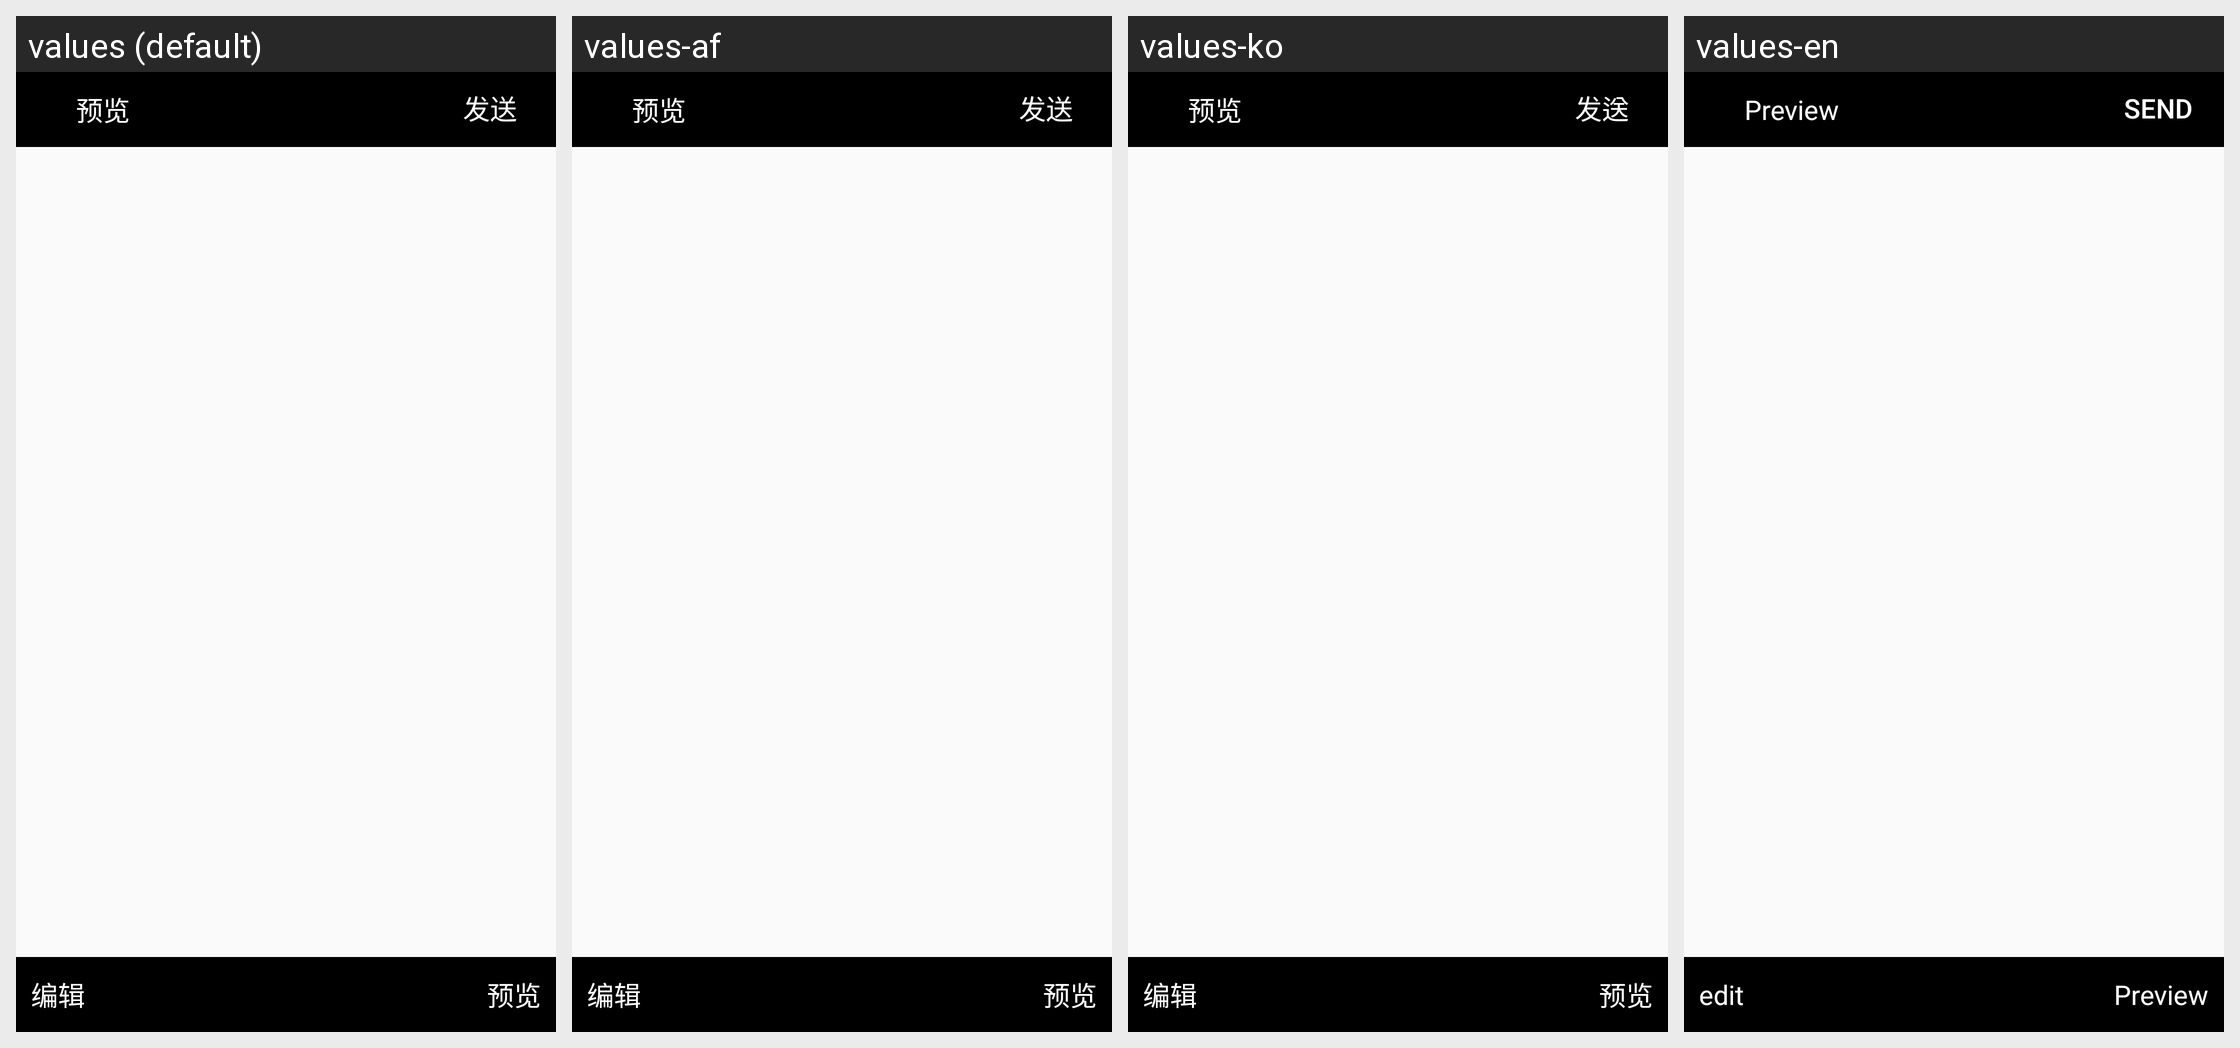

For this localized Android screen grid, give each drawn string resource with its value in every locale shown.
Android screen res/layout/picture_preview.xml rendered under 4 locales, left to right: values (default), values-af, values-ko, values-en. Device: Nexus 5 (rendered at 1080×1920; each locale shown at half size, 540×960, under a caption strip naming it); theme AppTheme.
Other locales in the repository, not shown: values-gu, values-ja, values-ru-rRU.
Strings drawn on this screen, with the default value and each locale's value (text and hints the layout hard-codes, and strings that could not be matched under every locale, appear in the picture but are not listed):

album_priview
  values: 预览
  values-af: 预览
  values-ko: 预览
  values-en: Preview

album_send
  values: 发送
  values-af: 发送
  values-ko: 发送
  values-en: send

album_editable
  values: 编辑
  values-af: 编辑
  values-ko: 编辑
  values-en: edit
